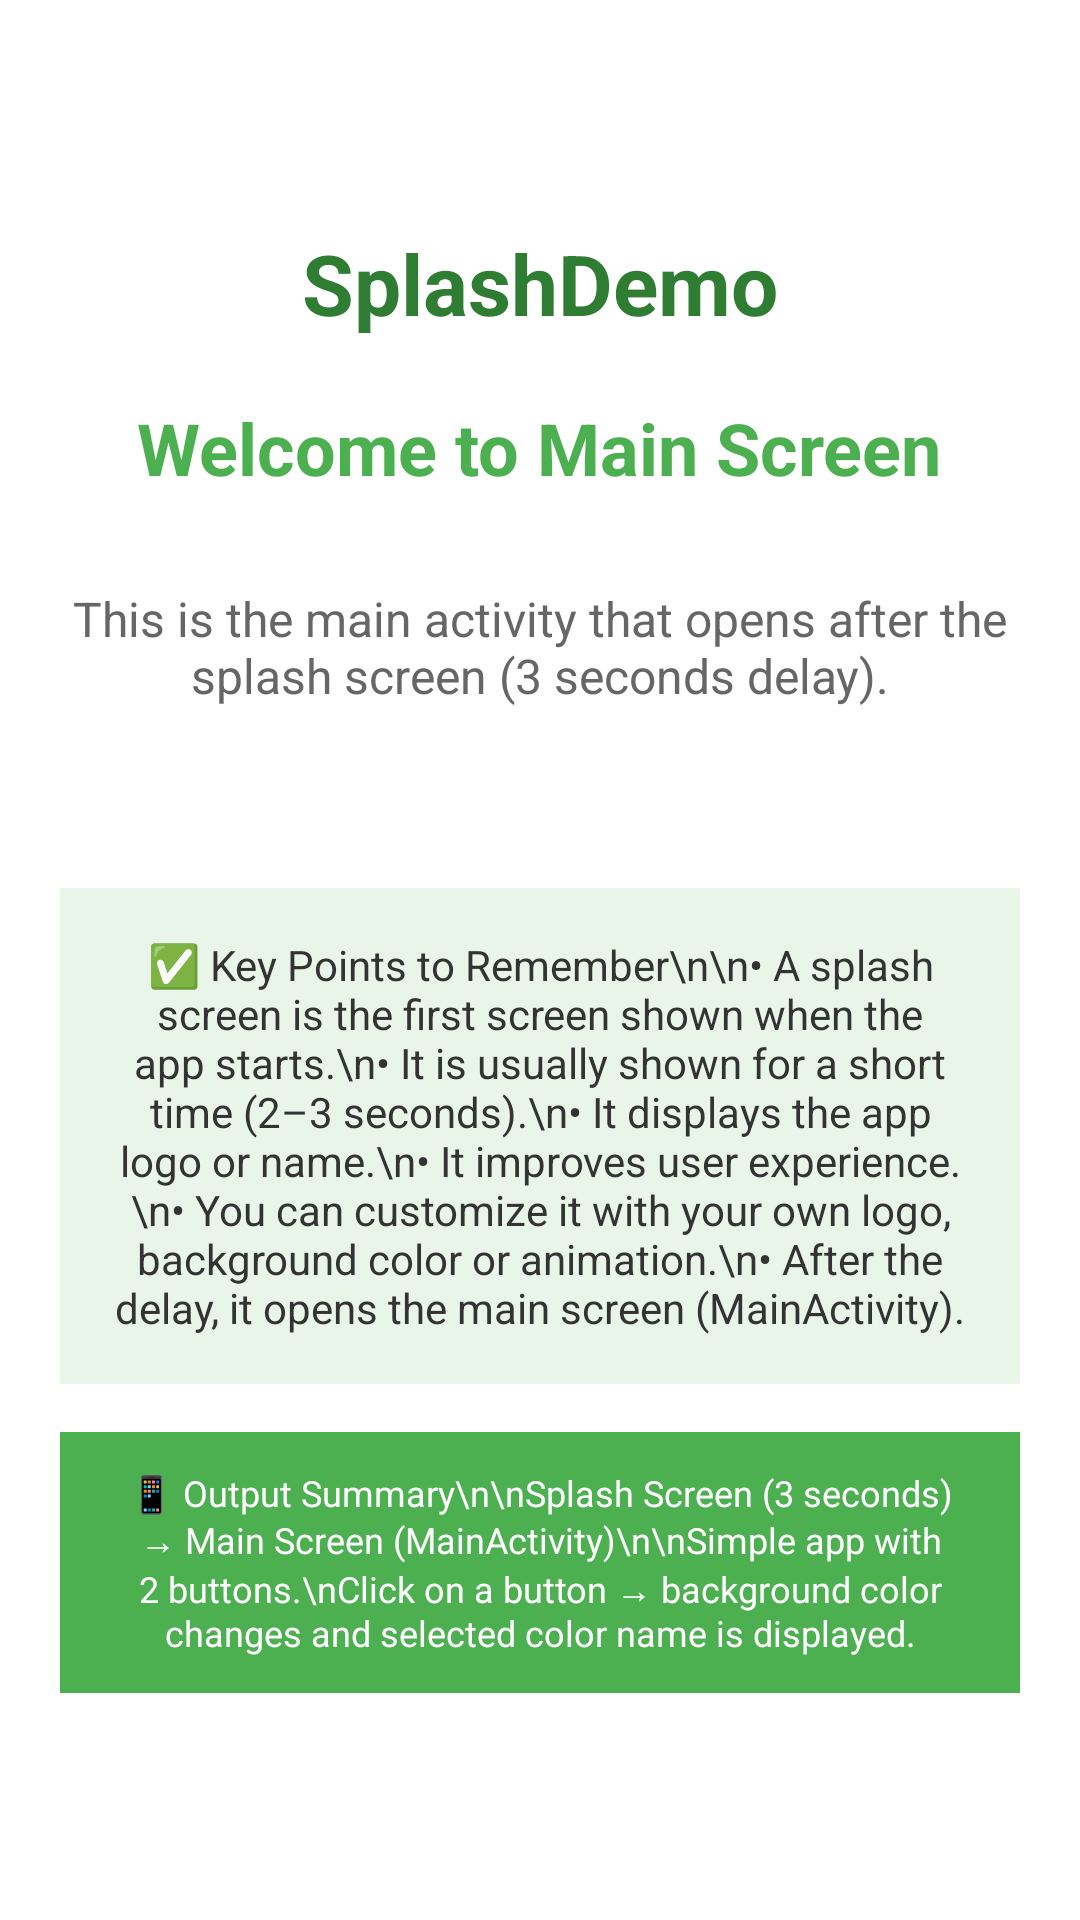

Produce the Android XML layout that renders to this screen, including the resource entries it uses.
<!-- AndroidManifest.xml: application theme Theme.AndroidCLASS -->
<!-- res/layout/activity_splash_main.xml -->
<?xml version="1.0" encoding="utf-8"?>
<LinearLayout xmlns:android="http://schemas.android.com/apk/res/android"
    android:layout_width="match_parent"
    android:layout_height="match_parent"
    android:orientation="vertical"
    android:gravity="center"
    android:background="@android:color/white"
    android:padding="20dp">

    
    <TextView
        android:layout_width="wrap_content"
        android:layout_height="wrap_content"
        android:text="SplashDemo"
        android:textSize="28sp"
        android:textStyle="bold"
        android:textColor="#2E7D32"
        android:layout_marginBottom="20dp" />

    
    <TextView
        android:layout_width="wrap_content"
        android:layout_height="wrap_content"
        android:text="Welcome to Main Screen"
        android:textSize="24sp"
        android:textStyle="bold"
        android:textColor="#4CAF50"
        android:layout_marginBottom="30dp"
        android:gravity="center" />

    
    <TextView
        android:layout_width="wrap_content"
        android:layout_height="wrap_content"
        android:text="This is the main activity that opens after the splash screen (3 seconds delay)."
        android:textSize="16sp"
        android:textColor="#666666"
        android:textAlignment="center"
        android:layout_marginBottom="40dp" />

    
    <TextView
        android:layout_width="match_parent"
        android:layout_height="wrap_content"
        android:text="✅ Key Points to Remember\n\n• A splash screen is the first screen shown when the app starts.\n• It is usually shown for a short time (2–3 seconds).\n• It displays the app logo or name.\n• It improves user experience.\n• You can customize it with your own logo, background color or animation.\n• After the delay, it opens the main screen (MainActivity)."
        android:textSize="14sp"
        android:textAlignment="center"
        android:textColor="#333333"
        android:background="#E8F5E8"
        android:padding="16dp"
        android:layout_marginTop="20dp" />

    
    <TextView
        android:layout_width="match_parent"
        android:layout_height="wrap_content"
        android:text="📱 Output Summary\n\nSplash Screen (3 seconds) → Main Screen (MainActivity)\n\nSimple app with 2 buttons.\nClick on a button → background color changes and selected color name is displayed."
        android:textSize="12sp"
        android:textAlignment="center"
        android:textColor="@android:color/white"
        android:background="#4CAF50"
        android:padding="12dp"
        android:layout_marginTop="16dp" />

</LinearLayout>
<!-- resources referenced by this layout -->
<resources>
  <style name="Theme.AndroidCLASS" parent="Base.Theme.AndroidCLASS" />
  <style name="Base.Theme.AndroidCLASS" parent="Theme.Material3.DayNight.NoActionBar">
          
          
      </style>
</resources>
